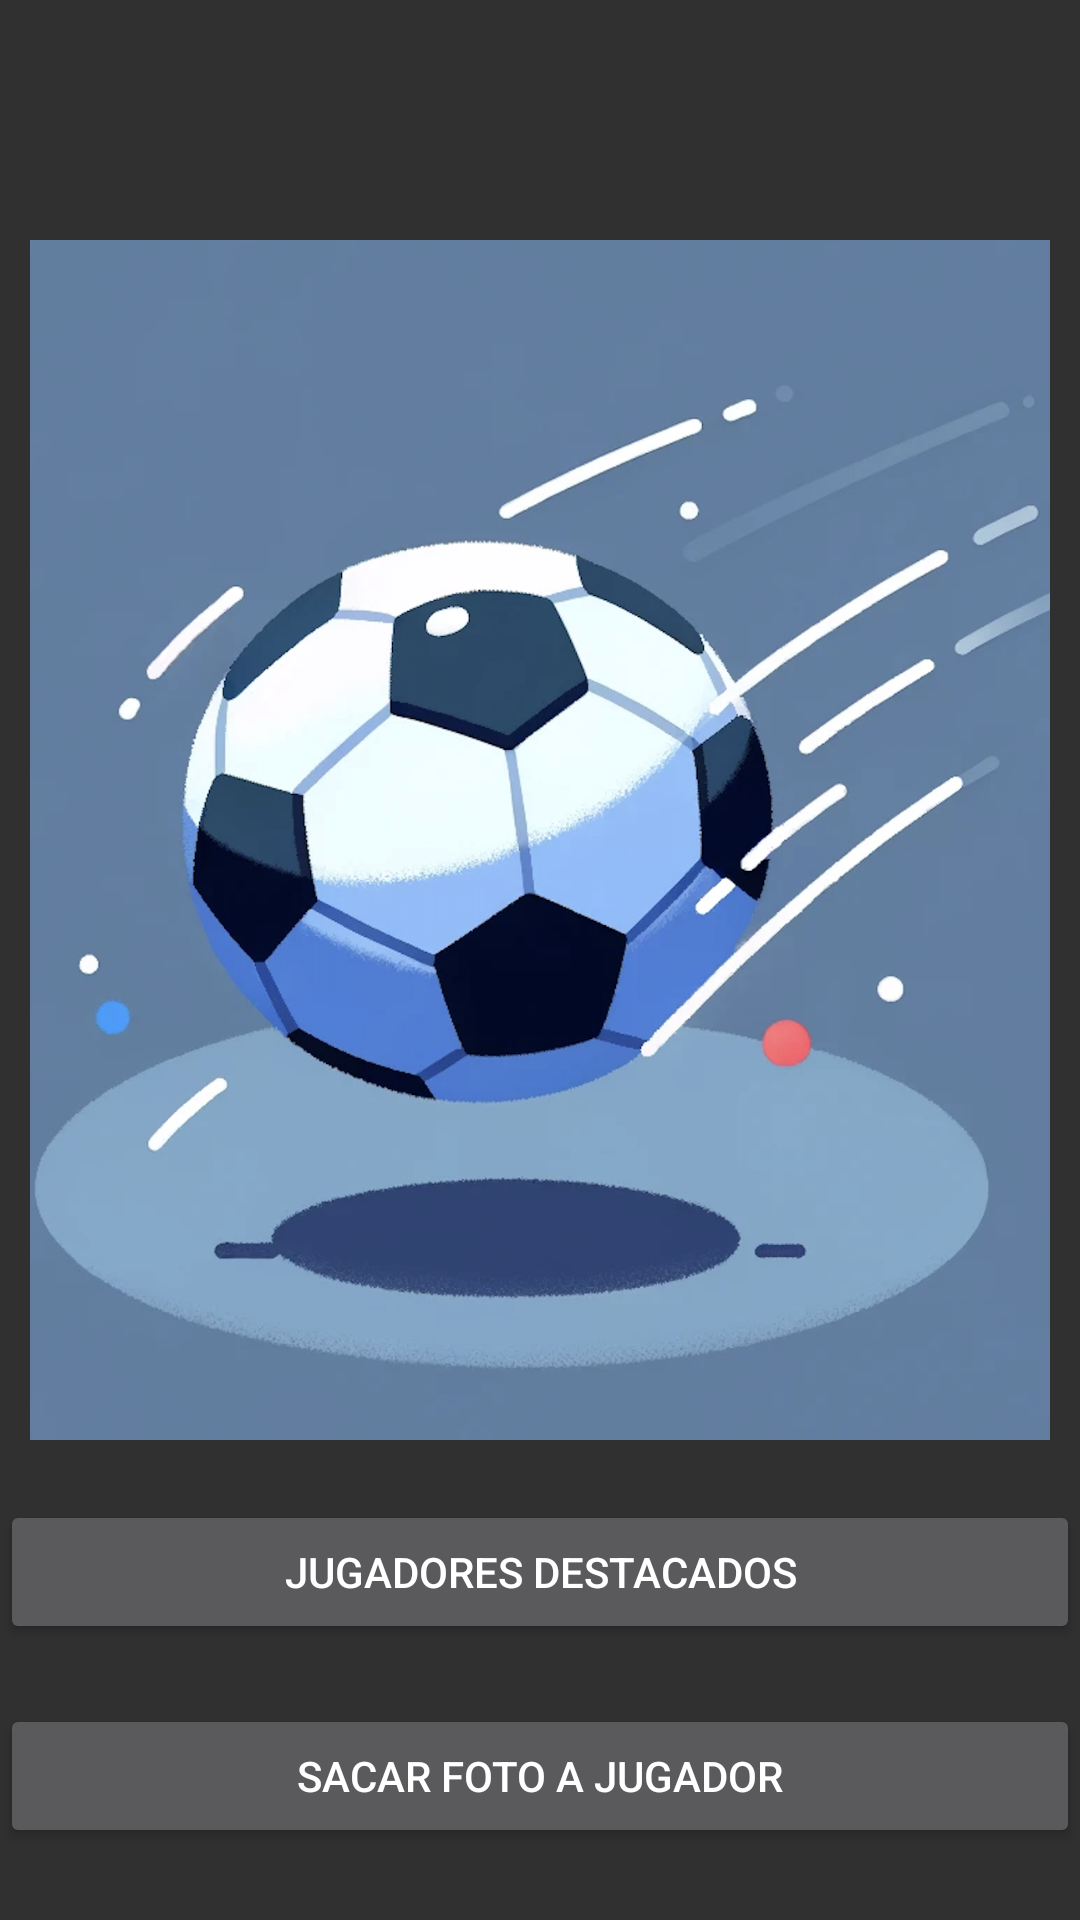

Reconstruct the res/layout file that produces this screen, plus the resources it refers to.
<!-- AndroidManifest.xml: application theme Theme.AppCompat -->
<!-- res/layout/activity_main.xml -->
<?xml version="1.0" encoding="utf-8"?>
<RelativeLayout xmlns:android="http://schemas.android.com/apk/res/android"
    xmlns:tools="http://schemas.android.com/tools"
    android:layout_width="match_parent"
    android:layout_height="match_parent"
    tools:context=".MainActivity">

    <ViewFlipper
        android:id="@+id/viewFlipper"
        android:layout_width="match_parent"
        android:layout_height="wrap_content"
        android:autoStart="true"
        android:flipInterval="2000"
        android:layout_alignParentTop="true"
        android:layout_marginTop="80dp">

        <ImageView
            android:layout_width="match_parent"
            android:layout_height="400dp"
            android:src="@drawable/football_frame1" />

        <ImageView
            android:layout_width="match_parent"
            android:layout_height="400dp"
            android:src="@drawable/football_frame2" />

        <ImageView
            android:layout_width="match_parent"
            android:layout_height="400dp"
            android:src="@drawable/football_frame3" />
    </ViewFlipper>

    <Button
        android:id="@+id/btnJugadoresDestacados"
        android:layout_width="match_parent"
        android:layout_height="wrap_content"
        android:text="Jugadores Destacados"
        android:layout_below="@id/viewFlipper"
        android:layout_marginTop="20dp"
        android:layout_centerHorizontal="true" />

    <Button
        android:id="@+id/btnSacarFoto"
        android:layout_width="match_parent"
        android:layout_height="wrap_content"
        android:text="Sacar Foto a Jugador"
        android:layout_below="@id/btnJugadoresDestacados"
        android:layout_marginTop="20dp"
        android:layout_centerHorizontal="true" />

    <Button
        android:id="@+id/btnVerGrafico"
        android:layout_width="match_parent"
        android:layout_height="wrap_content"
        android:text="Mostrar Gráficos"
        android:layout_below="@id/btnSacarFoto"
        android:layout_marginTop="20dp"
        android:layout_centerHorizontal="true" />
</RelativeLayout>
<!-- resources referenced by this layout -->
<resources>
  <!-- drawable football_frame1: png bitmap (drawable, 911525 bytes) -->
</resources>
